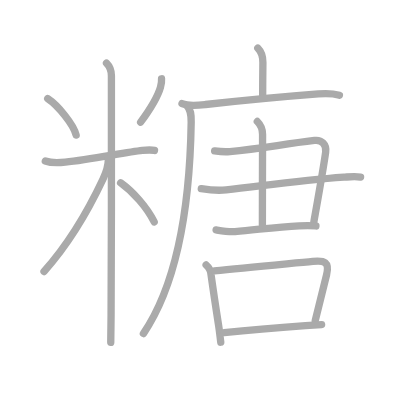
t = 0.00 s
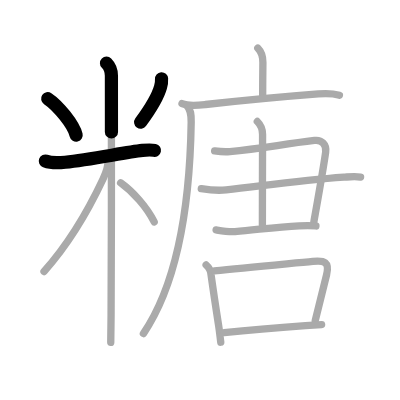
t = 3.25 s
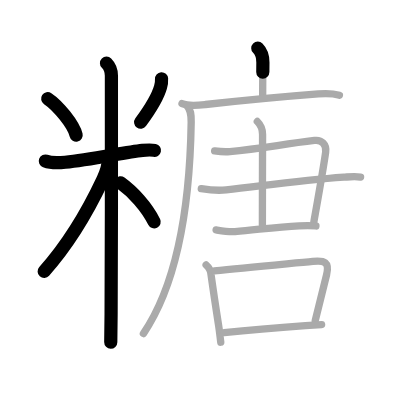
t = 6.50 s
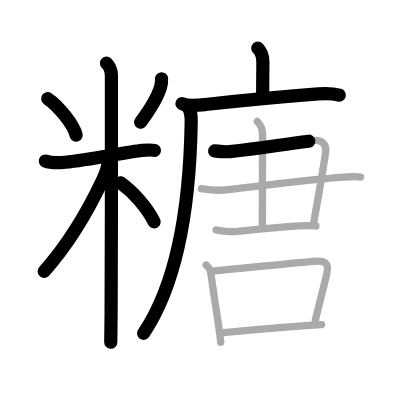
t = 9.50 s
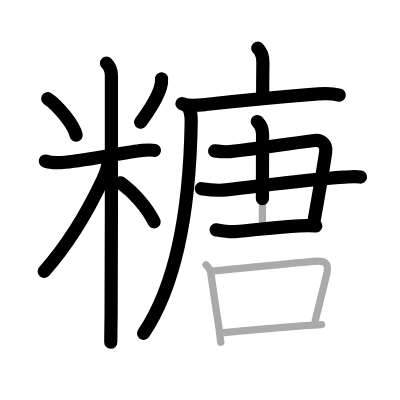
t = 12.75 s
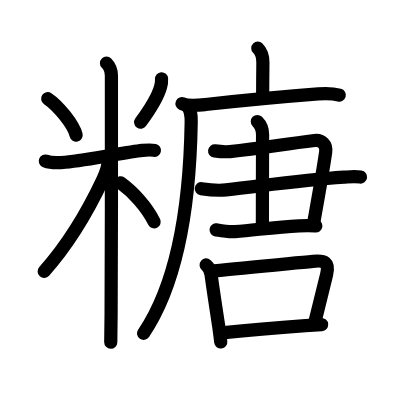
t = 16.00 s

The animated SVG that drew these frames (rendered in a browser with its animation timeline set to each time). Animation: 16 SMIL elements (animate=16); one cycle of 16.00 s.

<?xml version="1.0" standalone="no"?>
<!DOCTYPE svg PUBLIC "-//W3C//DTD SVG 1.1//EN"   "http://www.w3.org/Graphics/SVG/1.1/DTD/svg11.dtd">
<svg width="400px" height="400px"  version="1.1" xmlns="http://www.w3.org/2000/svg">
  <defs>
    <marker id="Triangle" viewBox="0 0 10 10" refX="0" refY="5" markerUnits="strokeWidth" markerWidth="3" style="stroke-opacity:0%;fill:#aaaaaa;" markerHeight="2" orient="auto">
      <path d="M 0 0 L 10 5 L 0 10 z" />
    </marker>
    
    <marker id="Arrow" viewBox="0 0 10 10" refX="5" refY="5" markerUnits="strokeWidth" markerWidth="1.8" style="stroke-opacity:0%;fill:#770000;" markerHeight="2" orient="auto">
      <path d="M 0 4 L 6 4 L 4 1 L 10 5 L 4 9 L 6 6 L 0 6 z" />
        <circle cx="5" cy="5" r="5" />
      </marker>
    
    <marker id="TriangleRed" viewBox="0 0 10 10" refX="0" refY="5" markerUnits="strokeWidth" markerWidth="3" style="stroke-opacity:0%;fill:#CC0000;" markerHeight="2" orient="auto">
      <path d="M 0 0 L 10 5 L 0 10 z" />
    </marker>
    
    <marker id="ArrowRed" viewBox="0 0 10 10" refX="5" refY="5" markerUnits="strokeWidth" markerWidth="1.8" style="stroke-opacity:0%;fill:#CC0000;" markerHeight="2" orient="auto">
      <path d="M 0 4 L 6 4 L 4 1 L 10 5 L 4 9 L 6 6 L 0 6 z" />
        <circle cx="5" cy="5" r="5" />
      </marker>
    
  </defs>
  
  <path style="fill:#ffffff; fill-opacity:100%; fill-rule:evenodd; stroke-width:0;" d="M 0 0 L 400px 0 L 400px 400px L 0 400px L 0 0" />

  <g transform="scale(3.6697247706422 3.6697247706422)">
<path style="fill:none; fill-opacity:0%; fill-rule:evenodd; stroke:#aaaaaa; stroke-opacity:100%; stroke-width: 1.5pt; stroke-linejoin:round; stroke-linecap:round;" d="M13 26.88c2.81 1.85 7.05 7.06 7.75 9.93"></path>
<path style="fill:none; fill-opacity:0%; fill-rule:evenodd; stroke:#aaaaaa; stroke-opacity:100%; stroke-width: 1.5pt; stroke-linejoin:round; stroke-linecap:round;" d="M44.02 21.47c0.05 0.76-0.04 1.5-0.27 2.23c-0.69 2.47-2.78 5.99-5.43 9.6"></path>
<path style="fill:none; fill-opacity:0%; fill-rule:evenodd; stroke:#aaaaaa; stroke-opacity:100%; stroke-width: 1.5pt; stroke-linejoin:round; stroke-linecap:round;" d="M12.35 43.88c1.82 0.68 3.55 0.52 5.43 0.32c6.84-0.7 16.24-2.67 21.03-3.21c1.35-0.15 2.44-0.19 3.29 0"></path>
<path style="fill:none; fill-opacity:0%; fill-rule:evenodd; stroke:#aaaaaa; stroke-opacity:100%; stroke-width: 1.5pt; stroke-linejoin:round; stroke-linecap:round;" d="M29.02 17.21c0.88 0.88 1.34 2.29 1.34 3.44c0 0.76 0.05 46.3-0.09 65.1c-0.03 3.86-0.06 6.58-0.09 7.54"></path>
<path style="fill:none; fill-opacity:0%; fill-rule:evenodd; stroke:#aaaaaa; stroke-opacity:100%; stroke-width: 1.5pt; stroke-linejoin:round; stroke-linecap:round;" d="M29.52 43.46c0 2.16-0.64 3.61-1.44 5.33C23.75 58 19.1 66.06 12 73.98"></path>
<path style="fill:none; fill-opacity:0%; fill-rule:evenodd; stroke:#aaaaaa; stroke-opacity:100%; stroke-width: 1.5pt; stroke-linejoin:round; stroke-linecap:round;" d="M32.87 49.82c3.38 2.43 7.13 6.56 9.15 10.65"></path>
<path style="fill:none; fill-opacity:0%; fill-rule:evenodd; stroke:#aaaaaa; stroke-opacity:100%; stroke-width: 1.5pt; stroke-linejoin:round; stroke-linecap:round;" d="M70.25 13.13c1.06 1.06 1.39 2.49 1.39 3.88c0 0.72-0.06 4.69-0.06 9.54"></path>
<path style="fill:none; fill-opacity:0%; fill-rule:evenodd; stroke:#aaaaaa; stroke-opacity:100%; stroke-width: 1.5pt; stroke-linejoin:round; stroke-linecap:round;" d="M49.6 28.23c1.78 0.78 4.48 0.46 6.4 0.25c9.45-1.02 22.31-2.23 30.75-2.88c2.02-0.16 3.78-0.18 5.74 0.34"></path>
<path style="fill:none; fill-opacity:0%; fill-rule:evenodd; stroke:#aaaaaa; stroke-opacity:100%; stroke-width: 1.5pt; stroke-linejoin:round; stroke-linecap:round;" d="M50.91 28.77c1.1 1.1 1.22 2.49 1.19 4.48c-0.35 22.12-3.35 43.37-13.02 57.65"></path>
<path style="fill:none; fill-opacity:0%; fill-rule:evenodd; stroke:#aaaaaa; stroke-opacity:100%; stroke-width: 1.5pt; stroke-linejoin:round; stroke-linecap:round;" d="M58.49 41.12c1.52 0.21 2.75 0.31 4.15 0.18c8.53-0.85 13.98-1.92 23.06-3.02c1.96-0.24 3.35 1.06 3.04 3.19c-0.71 4.95-1.99 12.06-3.22 19.03"></path>
<path style="fill:none; fill-opacity:0%; fill-rule:evenodd; stroke:#aaaaaa; stroke-opacity:100%; stroke-width: 1.5pt; stroke-linejoin:round; stroke-linecap:round;" d="M54.85 51.42c2.25 0.35 4.49 0.58 6.78 0.32c12-1.37 20.75-2.62 32.06-3.45c1.68-0.12 2.93-0.29 4.57-0.05"></path>
<path style="fill:none; fill-opacity:0%; fill-rule:evenodd; stroke:#aaaaaa; stroke-opacity:100%; stroke-width: 1.5pt; stroke-linejoin:round; stroke-linecap:round;" d="M58.89 62.64c1.65 0.28 3.46 0.61 5.13 0.47c6.57-0.58 11.4-1.25 17.48-1.58c1.53-0.08 3.06-0.16 4.59 0.05"></path>
<path style="fill:none; fill-opacity:0%; fill-rule:evenodd; stroke:#aaaaaa; stroke-opacity:100%; stroke-width: 1.5pt; stroke-linejoin:round; stroke-linecap:round;" d="M70.12 33.11c1.01 1.01 1.43 2.27 1.43 3.51c0 0.94-0.05 18.09-0.05 24.64"></path>
<path style="fill:none; fill-opacity:0%; fill-rule:evenodd; stroke:#aaaaaa; stroke-opacity:100%; stroke-width: 1.5pt; stroke-linejoin:round; stroke-linecap:round;" d="M56.17 72.2c0.81 0.69 1.26 1.57 1.34 2.64c0.74 5.29 1.24 8.54 2.07 13.9c0.25 1.61 0.4 3.15 0.58 4.51"></path>
<path style="fill:none; fill-opacity:0%; fill-rule:evenodd; stroke:#aaaaaa; stroke-opacity:100%; stroke-width: 1.5pt; stroke-linejoin:round; stroke-linecap:round;" d="M58.42 73.83c8.43-0.95 21.13-2.04 26.82-2.6c3.22-0.32 4.6 0.12 3.75 3.66c-0.92 3.85-1.93 7.75-3.09 12.51"></path>
<path style="fill:none; fill-opacity:0%; fill-rule:evenodd; stroke:#aaaaaa; stroke-opacity:100%; stroke-width: 1.5pt; stroke-linejoin:round; stroke-linecap:round;" d="M61.09 90.64c4.23-0.44 13.6-1.28 22.16-1.89c1.51-0.11 2.98-0.21 4.39-0.3"></path>

<path style="fill:none; fill-opacity:0%; fill-rule:evenodd; stroke:#000000; stroke-opacity:100%; stroke-width: 2.7pt; stroke-linejoin:round; stroke-linecap:round;" d="M13 26.88c2.81 1.85 7.05 7.06 7.75 9.93" pathLength="100" stroke-dashoffset="100" stroke-dasharray="100 105"><animate id="dashAnim1" attributeName="stroke-dashoffset" from="100" to="0" dur="1s" calcMode="linear" fill="freeze"/></path>
<path style="fill:none; fill-opacity:0%; fill-rule:evenodd; stroke:#000000; stroke-opacity:100%; stroke-width: 2.7pt; stroke-linejoin:round; stroke-linecap:round;" d="M44.02 21.47c0.05 0.76-0.04 1.5-0.27 2.23c-0.69 2.47-2.78 5.99-5.43 9.6" pathLength="100" stroke-dashoffset="100" stroke-dasharray="100 105"><animate id="dashAnim2" attributeName="stroke-dashoffset" from="100" to="0" dur="1s" calcMode="linear" begin="dashAnim1.end" fill="freeze"/></path>
<path style="fill:none; fill-opacity:0%; fill-rule:evenodd; stroke:#000000; stroke-opacity:100%; stroke-width: 2.7pt; stroke-linejoin:round; stroke-linecap:round;" d="M12.35 43.88c1.82 0.68 3.55 0.52 5.43 0.32c6.84-0.7 16.24-2.67 21.03-3.21c1.35-0.15 2.44-0.19 3.29 0" pathLength="100" stroke-dashoffset="100" stroke-dasharray="100 105"><animate id="dashAnim3" attributeName="stroke-dashoffset" from="100" to="0" dur="1s" calcMode="linear" begin="dashAnim2.end" fill="freeze"/></path>
<path style="fill:none; fill-opacity:0%; fill-rule:evenodd; stroke:#000000; stroke-opacity:100%; stroke-width: 2.7pt; stroke-linejoin:round; stroke-linecap:round;" d="M29.02 17.21c0.88 0.88 1.34 2.29 1.34 3.44c0 0.76 0.05 46.3-0.09 65.1c-0.03 3.86-0.06 6.58-0.09 7.54" pathLength="100" stroke-dashoffset="100" stroke-dasharray="100 105"><animate id="dashAnim4" attributeName="stroke-dashoffset" from="100" to="0" dur="1s" calcMode="linear" begin="dashAnim3.end" fill="freeze"/></path>
<path style="fill:none; fill-opacity:0%; fill-rule:evenodd; stroke:#000000; stroke-opacity:100%; stroke-width: 2.7pt; stroke-linejoin:round; stroke-linecap:round;" d="M29.52 43.46c0 2.16-0.64 3.61-1.44 5.33C23.75 58 19.1 66.06 12 73.98" pathLength="100" stroke-dashoffset="100" stroke-dasharray="100 105"><animate id="dashAnim5" attributeName="stroke-dashoffset" from="100" to="0" dur="1s" calcMode="linear" begin="dashAnim4.end" fill="freeze"/></path>
<path style="fill:none; fill-opacity:0%; fill-rule:evenodd; stroke:#000000; stroke-opacity:100%; stroke-width: 2.7pt; stroke-linejoin:round; stroke-linecap:round;" d="M32.87 49.82c3.38 2.43 7.13 6.56 9.15 10.65" pathLength="100" stroke-dashoffset="100" stroke-dasharray="100 105"><animate id="dashAnim6" attributeName="stroke-dashoffset" from="100" to="0" dur="1s" calcMode="linear" begin="dashAnim5.end" fill="freeze"/></path>
<path style="fill:none; fill-opacity:0%; fill-rule:evenodd; stroke:#000000; stroke-opacity:100%; stroke-width: 2.7pt; stroke-linejoin:round; stroke-linecap:round;" d="M70.25 13.13c1.06 1.06 1.39 2.49 1.39 3.88c0 0.72-0.06 4.69-0.06 9.54" pathLength="100" stroke-dashoffset="100" stroke-dasharray="100 105"><animate id="dashAnim7" attributeName="stroke-dashoffset" from="100" to="0" dur="1s" calcMode="linear" begin="dashAnim6.end" fill="freeze"/></path>
<path style="fill:none; fill-opacity:0%; fill-rule:evenodd; stroke:#000000; stroke-opacity:100%; stroke-width: 2.7pt; stroke-linejoin:round; stroke-linecap:round;" d="M49.6 28.23c1.78 0.78 4.48 0.46 6.4 0.25c9.45-1.02 22.31-2.23 30.75-2.88c2.02-0.16 3.78-0.18 5.74 0.34" pathLength="100" stroke-dashoffset="100" stroke-dasharray="100 105"><animate id="dashAnim8" attributeName="stroke-dashoffset" from="100" to="0" dur="1s" calcMode="linear" begin="dashAnim7.end" fill="freeze"/></path>
<path style="fill:none; fill-opacity:0%; fill-rule:evenodd; stroke:#000000; stroke-opacity:100%; stroke-width: 2.7pt; stroke-linejoin:round; stroke-linecap:round;" d="M50.91 28.77c1.1 1.1 1.22 2.49 1.19 4.48c-0.35 22.12-3.35 43.37-13.02 57.65" pathLength="100" stroke-dashoffset="100" stroke-dasharray="100 105"><animate id="dashAnim9" attributeName="stroke-dashoffset" from="100" to="0" dur="1s" calcMode="linear" begin="dashAnim8.end" fill="freeze"/></path>
<path style="fill:none; fill-opacity:0%; fill-rule:evenodd; stroke:#000000; stroke-opacity:100%; stroke-width: 2.7pt; stroke-linejoin:round; stroke-linecap:round;" d="M58.49 41.12c1.52 0.21 2.75 0.31 4.15 0.18c8.53-0.85 13.98-1.92 23.06-3.02c1.96-0.24 3.35 1.06 3.04 3.19c-0.71 4.95-1.99 12.06-3.22 19.03" pathLength="100" stroke-dashoffset="100" stroke-dasharray="100 105"><animate id="dashAnim10" attributeName="stroke-dashoffset" from="100" to="0" dur="1s" calcMode="linear" begin="dashAnim9.end" fill="freeze"/></path>
<path style="fill:none; fill-opacity:0%; fill-rule:evenodd; stroke:#000000; stroke-opacity:100%; stroke-width: 2.7pt; stroke-linejoin:round; stroke-linecap:round;" d="M54.85 51.42c2.25 0.35 4.49 0.58 6.78 0.32c12-1.37 20.75-2.62 32.06-3.45c1.68-0.12 2.93-0.29 4.57-0.05" pathLength="100" stroke-dashoffset="100" stroke-dasharray="100 105"><animate id="dashAnim11" attributeName="stroke-dashoffset" from="100" to="0" dur="1s" calcMode="linear" begin="dashAnim10.end" fill="freeze"/></path>
<path style="fill:none; fill-opacity:0%; fill-rule:evenodd; stroke:#000000; stroke-opacity:100%; stroke-width: 2.7pt; stroke-linejoin:round; stroke-linecap:round;" d="M58.89 62.64c1.65 0.28 3.46 0.61 5.13 0.47c6.57-0.58 11.4-1.25 17.48-1.58c1.53-0.08 3.06-0.16 4.59 0.05" pathLength="100" stroke-dashoffset="100" stroke-dasharray="100 105"><animate id="dashAnim12" attributeName="stroke-dashoffset" from="100" to="0" dur="1s" calcMode="linear" begin="dashAnim11.end" fill="freeze"/></path>
<path style="fill:none; fill-opacity:0%; fill-rule:evenodd; stroke:#000000; stroke-opacity:100%; stroke-width: 2.7pt; stroke-linejoin:round; stroke-linecap:round;" d="M70.12 33.11c1.01 1.01 1.43 2.27 1.43 3.51c0 0.94-0.05 18.09-0.05 24.64" pathLength="100" stroke-dashoffset="100" stroke-dasharray="100 105"><animate id="dashAnim13" attributeName="stroke-dashoffset" from="100" to="0" dur="1s" calcMode="linear" begin="dashAnim12.end" fill="freeze"/></path>
<path style="fill:none; fill-opacity:0%; fill-rule:evenodd; stroke:#000000; stroke-opacity:100%; stroke-width: 2.7pt; stroke-linejoin:round; stroke-linecap:round;" d="M56.17 72.2c0.81 0.69 1.26 1.57 1.34 2.64c0.74 5.29 1.24 8.54 2.07 13.9c0.25 1.61 0.4 3.15 0.58 4.51" pathLength="100" stroke-dashoffset="100" stroke-dasharray="100 105"><animate id="dashAnim14" attributeName="stroke-dashoffset" from="100" to="0" dur="1s" calcMode="linear" begin="dashAnim13.end" fill="freeze"/></path>
<path style="fill:none; fill-opacity:0%; fill-rule:evenodd; stroke:#000000; stroke-opacity:100%; stroke-width: 2.7pt; stroke-linejoin:round; stroke-linecap:round;" d="M58.42 73.83c8.43-0.95 21.13-2.04 26.82-2.6c3.22-0.32 4.6 0.12 3.75 3.66c-0.92 3.85-1.93 7.75-3.09 12.51" pathLength="100" stroke-dashoffset="100" stroke-dasharray="100 105"><animate id="dashAnim15" attributeName="stroke-dashoffset" from="100" to="0" dur="1s" calcMode="linear" begin="dashAnim14.end" fill="freeze"/></path>
<path style="fill:none; fill-opacity:0%; fill-rule:evenodd; stroke:#000000; stroke-opacity:100%; stroke-width: 2.7pt; stroke-linejoin:round; stroke-linecap:round;" d="M61.09 90.64c4.23-0.44 13.6-1.28 22.16-1.89c1.51-0.11 2.98-0.21 4.39-0.3" pathLength="100" stroke-dashoffset="100" stroke-dasharray="100 105"><animate id="dashAnim16" attributeName="stroke-dashoffset" from="100" to="0" dur="1s" calcMode="linear" begin="dashAnim15.end" fill="freeze"/></path>

</g>

</svg>  
          
